2-way image classification set "Civil-damage-structure-images" from GitHub (JaGuzmanT/SaltSpot); label vocabulary: healthy structure, structure with salt damage.

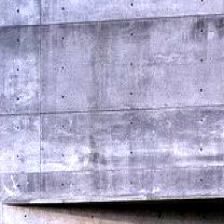
Label: healthy structure

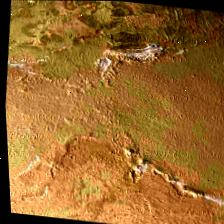
Label: structure with salt damage

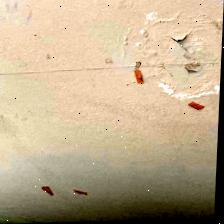
Label: structure with salt damage

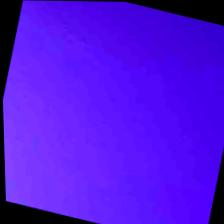
Label: healthy structure

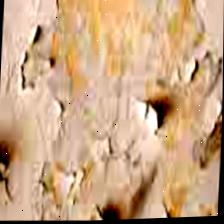
Label: structure with salt damage

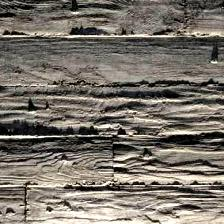
Label: healthy structure
